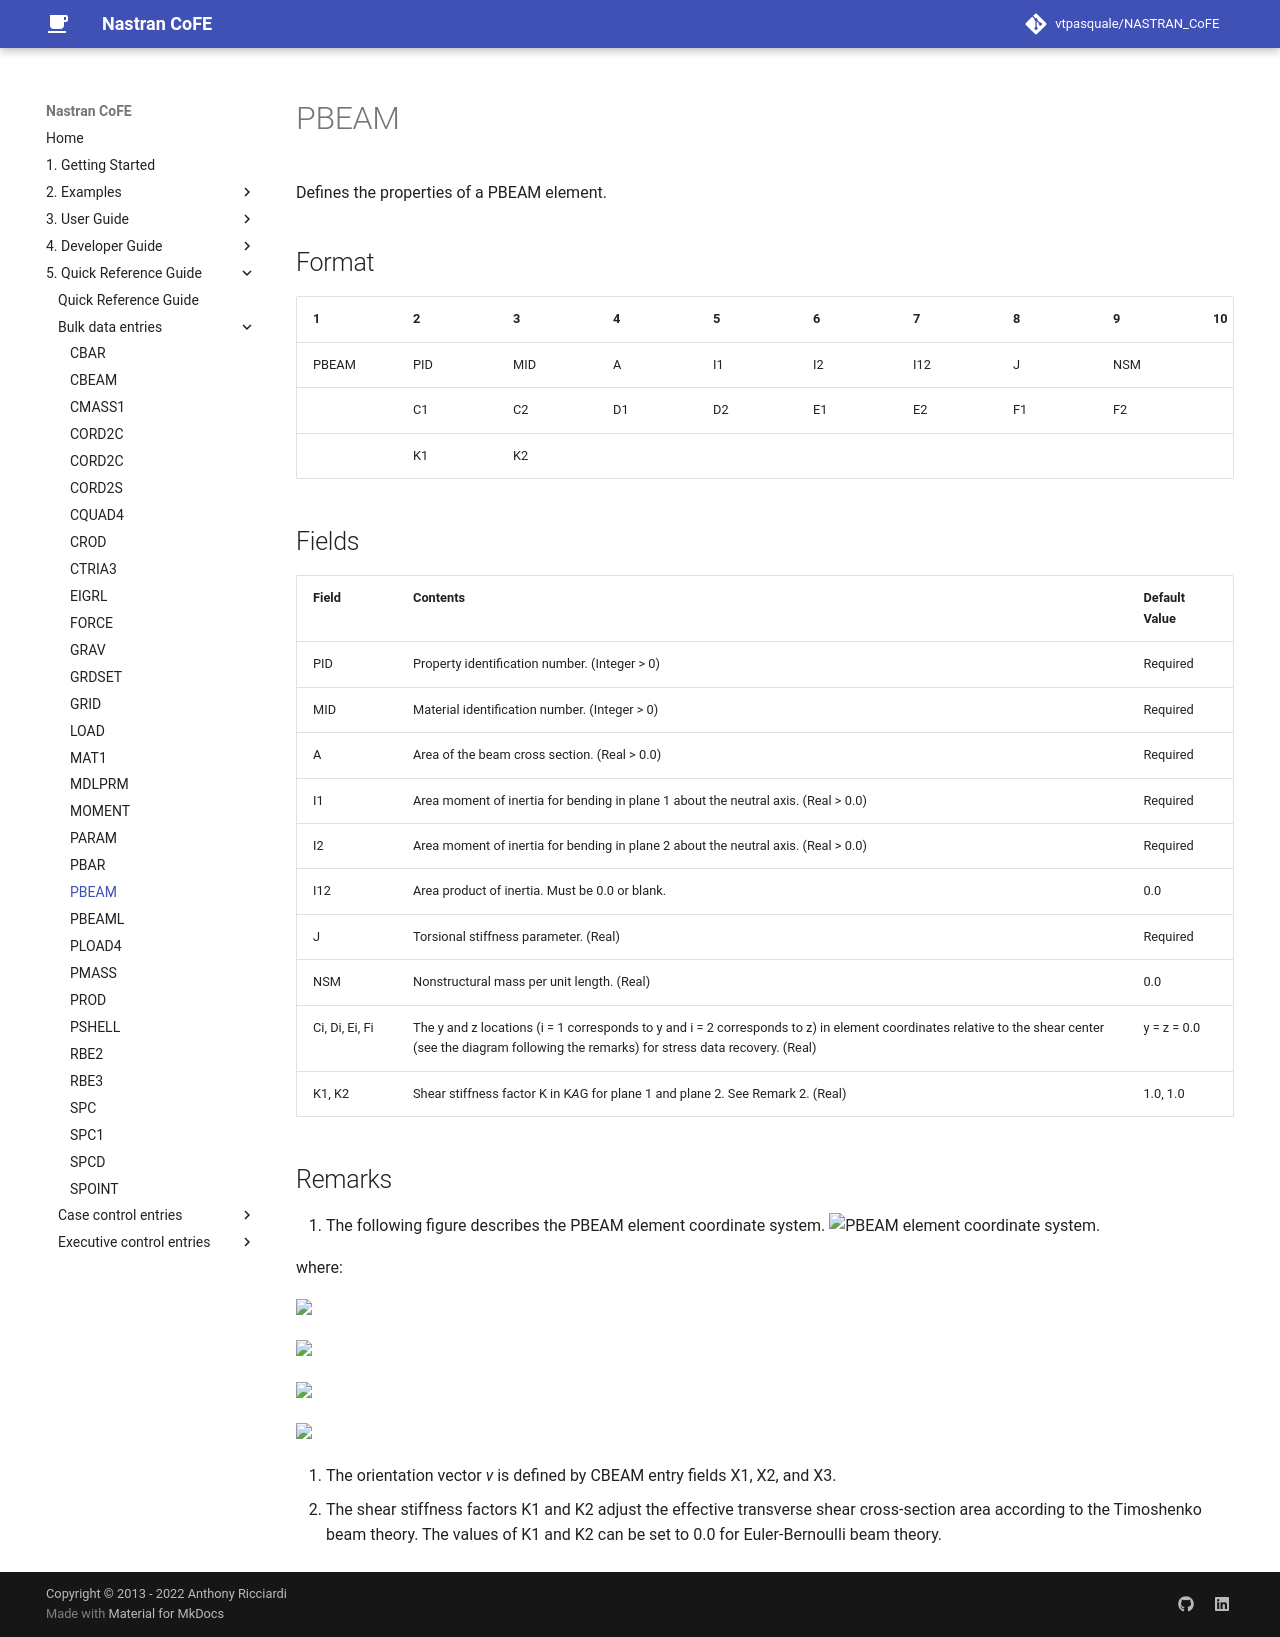

repository: vtpasquale/NASTRAN_CoFE · page: 5._Quick_Reference_Guide/bulk_data_entries/PBEAM/index.html · generator: mkdocs

---
hide:
  - toc
---
# PBEAM
Defines the properties of a PBEAM element.

## Format
| 1        | 2        | 3        | 4        | 5        | 6        | 7        | 8        | 9        | 10       | 
| -------- | -------- | -------- | -------- | -------- | -------- | -------- | -------- | -------- | -------- | 
| PBEAM | PID | MID | A | I1 | I2 | I12 | J | NSM |
| | C1 | C2 | D1 | D2 | E1 | E2 | F1 | F2 |  
| | K1 | K2 |    |   |   |   |   |   |  


## Fields
| Field      | Contents | Default Value |
| ---------- | -------- | ------------- |
| PID | Property identification number. (Integer > 0) | Required |
| MID | Material identification number. (Integer > 0) | Required |
| A | Area of the beam cross section. (Real > 0.0) | Required |
| I1 | Area moment of inertia for bending in plane 1 about the neutral axis. (Real > 0.0) | Required |
| I2 | Area moment of inertia for bending in plane 2 about the neutral axis. (Real > 0.0) | Required |
| I12 | Area product of inertia. Must be 0.0 or blank. | 0.0 |
| J | Torsional stiffness parameter. (Real) | Required |
| NSM | Nonstructural mass per unit length. (Real) | 0.0 |
| Ci, Di, Ei, Fi | The y and z locations (i = 1 corresponds to y and i = 2 corresponds to z) in element coordinates relative to the shear center (see the diagram following the remarks) for stress data recovery. (Real) | y = z = 0.0 |
| K1, K2 | Shear stiffness factor K in K*A*G for plane 1 and plane 2. See Remark 2. (Real) | 1.0, 1.0 |

## Remarks
1. The following figure describes the PBEAM element coordinate system.
![PBEAM element coordinate system.](https://raw.githubusercontent.com/vtpasquale/web_assets/assets/img/pbeam.svg)

where:
<p>
<img src="https://latex.codecogs.com/svg.latex?\Large&space; I1= I_{(zz)_{elem}}" />
</p><p>
<img src="https://latex.codecogs.com/svg.latex?\Large&space; I2= I_{(yy)_{elem}}" />
</p><p>
<img src="https://latex.codecogs.com/svg.latex?\Large&space; I12 = I_{(zy)_{elem}}" />
</p><p>
<img src="https://latex.codecogs.com/svg.latex?\Large&space; J = I_{(xx)_{elem}}" />
</p>

2. The orientation vector _v_ is defined by CBEAM entry fields X1, X2, and X3. 
3. The shear stiffness factors K1 and K2 adjust the effective transverse shear cross-section area according to the Timoshenko beam theory. The values of K1 and K2 can be set to 0.0 for Euler-Bernoulli beam theory.
